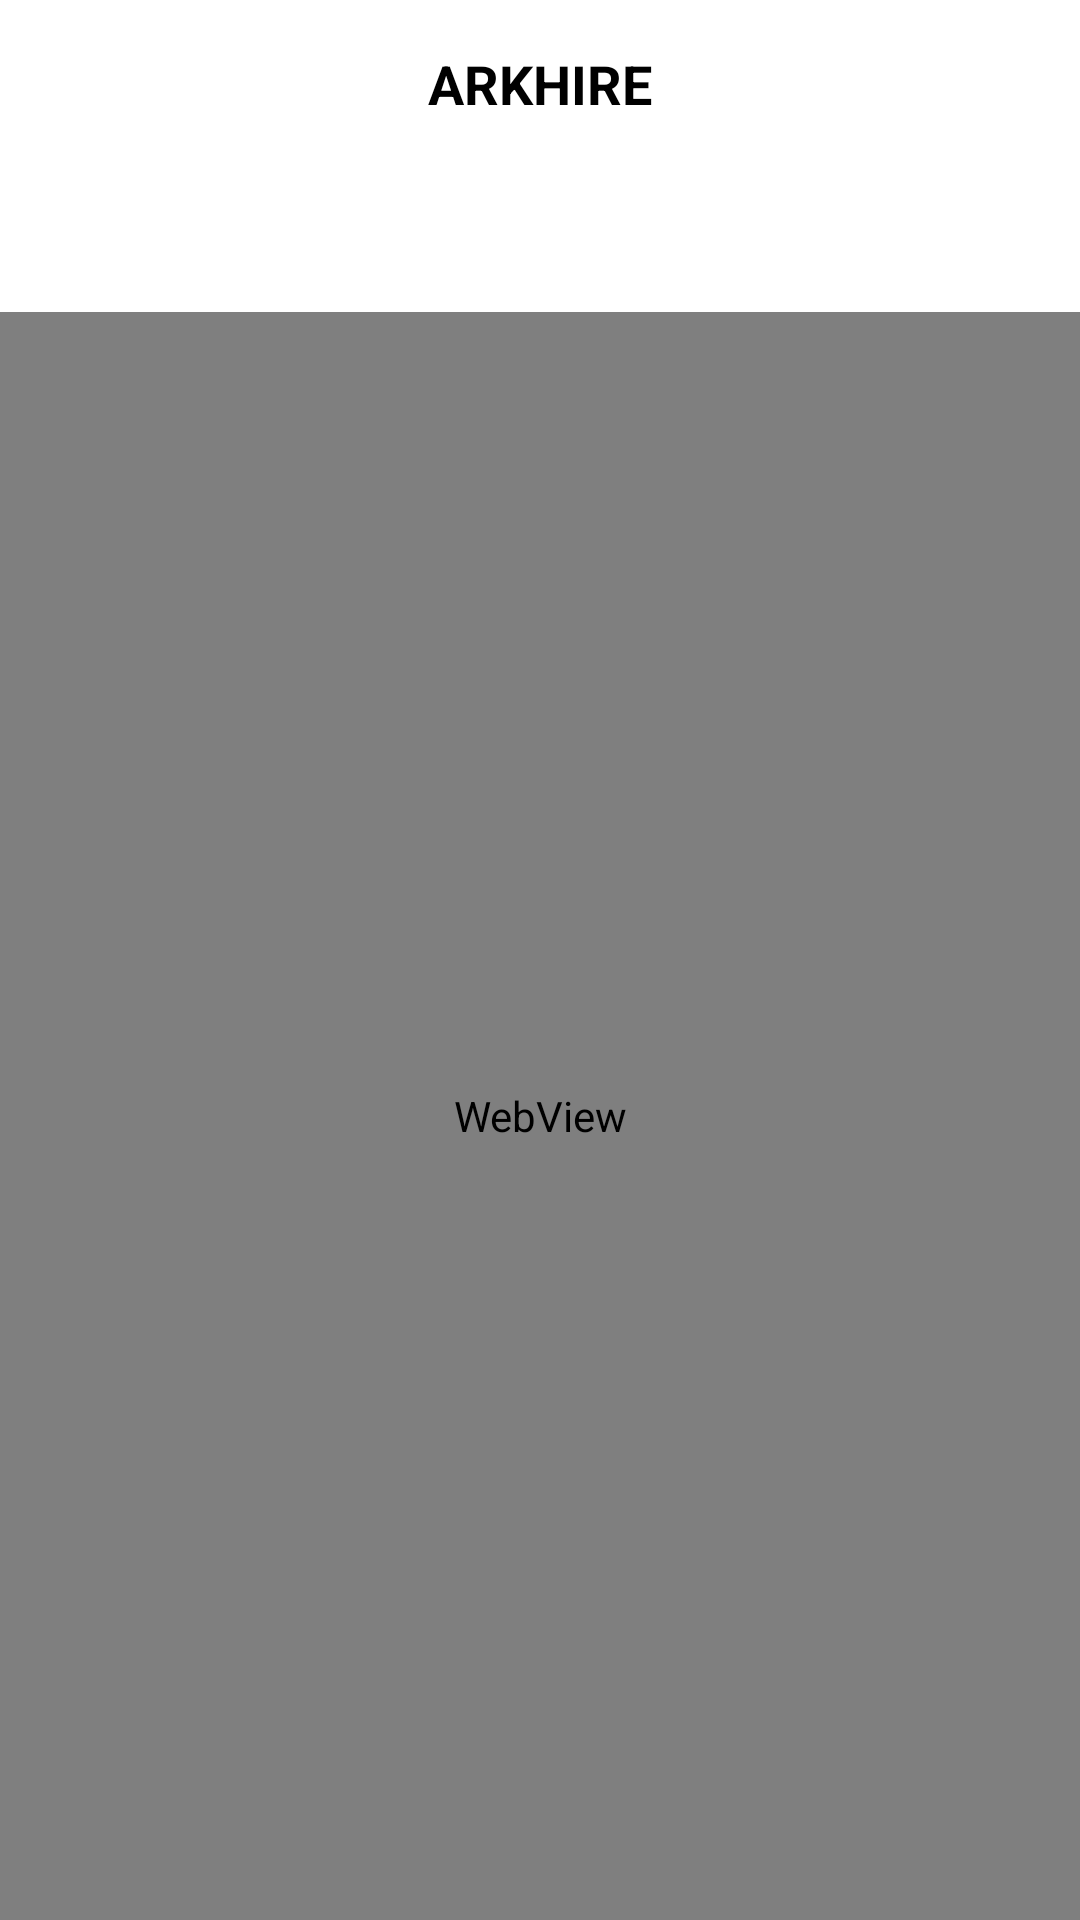

The Android layout XML behind this screen, and the referenced resources:
<!-- AndroidManifest.xml: application theme Theme.ArkhireCompany -->
<!-- res/layout/activity_arkhire_web_viewer.xml -->
<?xml version="1.0" encoding="utf-8"?>
<layout
    xmlns:android="http://schemas.android.com/apk/res/android"
    xmlns:app="http://schemas.android.com/apk/res-auto"
    xmlns:tools="http://schemas.android.com/tools"
    tools:context=".webviewer.ArkhireWebViewerActivity">

    <RelativeLayout
        android:orientation="vertical"
        android:layout_width="match_parent"
        android:layout_height="match_parent">

        <com.google.android.material.appbar.AppBarLayout
            android:id="@+id/toolbar"
            android:layout_width="match_parent"
            android:layout_height="wrap_content">

            <RelativeLayout
                android:layout_width="match_parent"
                android:layout_height="wrap_content">

                <androidx.appcompat.widget.Toolbar
                    android:id="@+id/tb_arkhireBrowser"
                    android:background="@color/white"
                    android:layout_width="match_parent"
                    android:layout_height="wrap_content"/>

                <TextView
                    android:text="ARKHIRE"
                    android:textStyle="bold"
                    android:textColor="@color/black"
                    android:textSize="18sp"
                    android:layout_centerInParent="true"
                    android:layout_width="wrap_content"
                    android:layout_height="wrap_content"/>
            </RelativeLayout>

        </com.google.android.material.appbar.AppBarLayout>
        <ProgressBar
            android:id="@+id/arkhireWebProgressBar"
            android:layout_below="@id/toolbar"
            android:layout_width="match_parent"
            android:layout_gravity="center"
            android:background="@null"
            android:indeterminate="true"
            android:layout_height="wrap_content"/>

        <RelativeLayout
            android:layout_below="@id/arkhireWebProgressBar"
            android:background="@color/white"
            android:layout_width="match_parent"
            android:layout_height="match_parent">

            <WebView
                android:id="@+id/wv_arkhireWebViewer"
                android:layout_width="match_parent"
                android:layout_height="match_parent"/>

            <RelativeLayout
                android:id="@+id/notFound"
                android:visibility="invisible"
                android:orientation="vertical"
                android:background="@color/white"
                android:layout_width="match_parent"
                android:layout_height="match_parent">

                <ImageView
                    android:id="@+id/iv_notFound"
                    android:src="@drawable/ic_search_company_not_found"
                    android:layout_centerInParent="true"
                    android:layout_gravity="center"
                    android:layout_width="150dp"
                    android:layout_height="150dp"/>

                <TextView
                    android:text="@string/_404_not_found"
                    android:layout_marginTop="8dp"
                    android:textSize="24sp"
                    android:layout_below="@id/iv_notFound"
                    android:layout_centerHorizontal="true"
                    android:textColor="@color/black"
                    android:layout_gravity="center"
                    android:textStyle="bold"
                    android:layout_width="wrap_content"
                    android:layout_height="wrap_content"/>

            </RelativeLayout>

        </RelativeLayout>

    </RelativeLayout>

</layout>
<!-- resources referenced by this layout -->
<resources>
  <color name="black">#FF000000</color>
  <color name="white">#FFFFFFFF</color>
  <!-- drawable ic_search_company_not_found: png bitmap (drawable-v24, 9752 bytes) -->
  <string name="_404_not_found">404 NOT FOUND</string>
  <style name="Theme.ArkhireCompany" parent="Theme.MaterialComponents.Light.NoActionBar">
          <item name="windowActionBar">false</item>
          <item name="windowNoTitle">true</item>
          
          <item name="colorPrimary">@color/purple_500</item>
          <item name="colorPrimaryVariant">@color/purple_700</item>
          <item name="colorOnPrimary">@color/white</item>
          
          <item name="colorSecondary">@color/teal_200</item>
          <item name="colorSecondaryVariant">@color/teal_700</item>
          <item name="colorOnSecondary">#DD9400</item>
          
          <item name="android:statusBarColor" tools:targetApi="l">?attr/colorOnSecondary</item>
          
          <item name="android:windowAnimationStyle">@null</item>
          <item name="android:forceDarkAllowed" tools:targetApi="q">false</item>
      </style>
  <color name="purple_500">#FF6200EE</color>
  <color name="purple_700">#FF3700B3</color>
  <color name="teal_200">#FF03DAC5</color>
  <color name="teal_700">#FF018786</color>
</resources>
